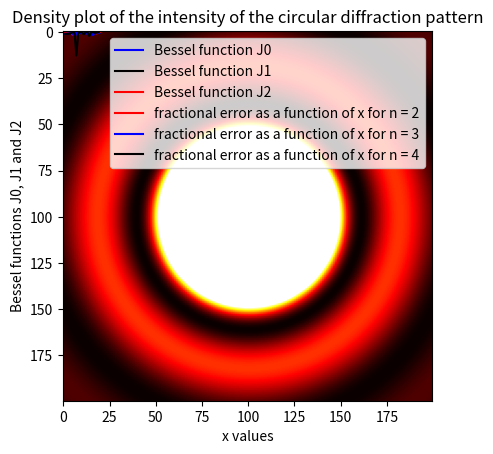

The matplotlib source for this figure:
from __future__ import division
import math
import matplotlib.pyplot as plt
from pylab import imshow, show, hot
from numpy import empty
import numpy as np

#Defining the function that we want to integrate
def f(theta,m ,x):
	return (1/math.pi)*(math.cos(m*theta-x*math.sin(theta)))


#Defining Simpson's integrating method
def integrate(f,a,b,N,m,x):
	h= (b-a)/N
	s1=0
	s2=0
	for i in range(1, N,2):
		s1 += f(a+i*h,m,x)
	for i in range(2, N,2):
		s2 += f(a+i*h,m,x)
	I= float((1/3)*h*(f(a,m,x)+f(b,m,x)+4*s1+2*s2))
	return (I)

#Integrating the function f to find the Bessel functions
xvalues=[]	
J0values=[]
J1values=[]
J2values=[]
for x in np.arange(0,20,0.05): 
	xvalues.append(x)
	J0= integrate(f,0, math.pi,1000,0,x) #Calculating the Bessel function J0
	J1= integrate(f,0, math.pi,1000,1,x) #Calculating the Bessel function J1
	J2= integrate(f,0, math.pi,1000,2,x) #Calculating the Bessel function J2
	J0values.append(J0)
	J1values.append(J1)
	J2values.append(J2)
					
#Plotting the Bessel functions J0, J1 and J2 as a function of x
plt.xlabel('x values')
plt.ylabel('Bessel functions J0, J1 and J2')
plt.plot(xvalues, J0values,'b', label='Bessel function J0')
plt.plot(xvalues, J1values, 'k', label='Bessel function J1' )
plt.plot(xvalues, J2values,'r', label= 'Bessel function J2')
plt.legend()
plt.show()

#Defining the intensity of the light
def I(r,w):
	k= (2*math.pi)/(w)
	J1= integrate(f,0, math.pi,100,1,k*r)
	return (J1/(k*r))**2
	

side= 1.0
points=200
spacing=side/points
x0=spacing*100
y0=spacing*100

#Array that stores the intensities
Is= empty([points,points],float)

#Calculating the intensities 	
for i in range(points):
	y= spacing*i
	for j in range(points):
		x= spacing*j
		r= math.sqrt((x-x0)**2 + (y-y0)**2)
		if r==0:
			Is[i,j]= 0.5
		else:
			Is[i,j]= I(r,0.5)
						

#Plotting the density plot of the intensities
imshow(Is,vmax=0.01)
plt.title('Density plot of the intensity of the circular diffraction pattern')
hot()
show()
	
#Computing the Bessel Functions via recursion
def J(n,x):
	if n==0:
		return integrate(f,0, math.pi,1000,0,x)
	elif n==1:
		return integrate(f,0, math.pi,1000,1,x)
		
	else: 
		return ((2*n)/x)*J(n-1,x)-J(n-2,x)

#Defining the fractional error function		
def ferr(a,b):
	return math.fabs((a/b)-1)

#Computing Bessel functions J2, J3, J4 using the two methods 
xvals= []
EforJ2= []
EforJ3= []
EforJ4= []
for x in np.arange(1,20):
	xvals.append(x)
	
	#fractional error between the two methods for J2
	b2=J(2,x)
	a2= integrate(f,0, math.pi,1000,2,x)
	E2= ferr(a2,b2)
	EforJ2.append(E2)
	
	
	#fractional error between the two methods for J2	
	b3=J(3,x)
	a3= integrate(f,0, math.pi,1000,3,x)
	E3= ferr(a3,b3)
	EforJ3.append(E3)
	
	
	#fractional error between the two methods for J2	
	b4=J(4,x)
	a4= integrate(f,0, math.pi,1000,4,x)
	E4= ferr(a4,b4)
	EforJ4.append(E4)
	
#Plotting  the fractional error between the two methods as a function of x for n = 2, 3, and 4
plt.plot(xvals,EforJ2, 'r', label= 'fractional error as a function of x for n = 2' )
plt.plot(xvals,EforJ3, 'b', label= 'fractional error as a function of x for n = 3' )
plt.plot(xvals,EforJ4, 'k', label= 'fractional error as a function of x for n = 4' )
plt.legend()
plt.show()



	

	
	
	




		




	
		


